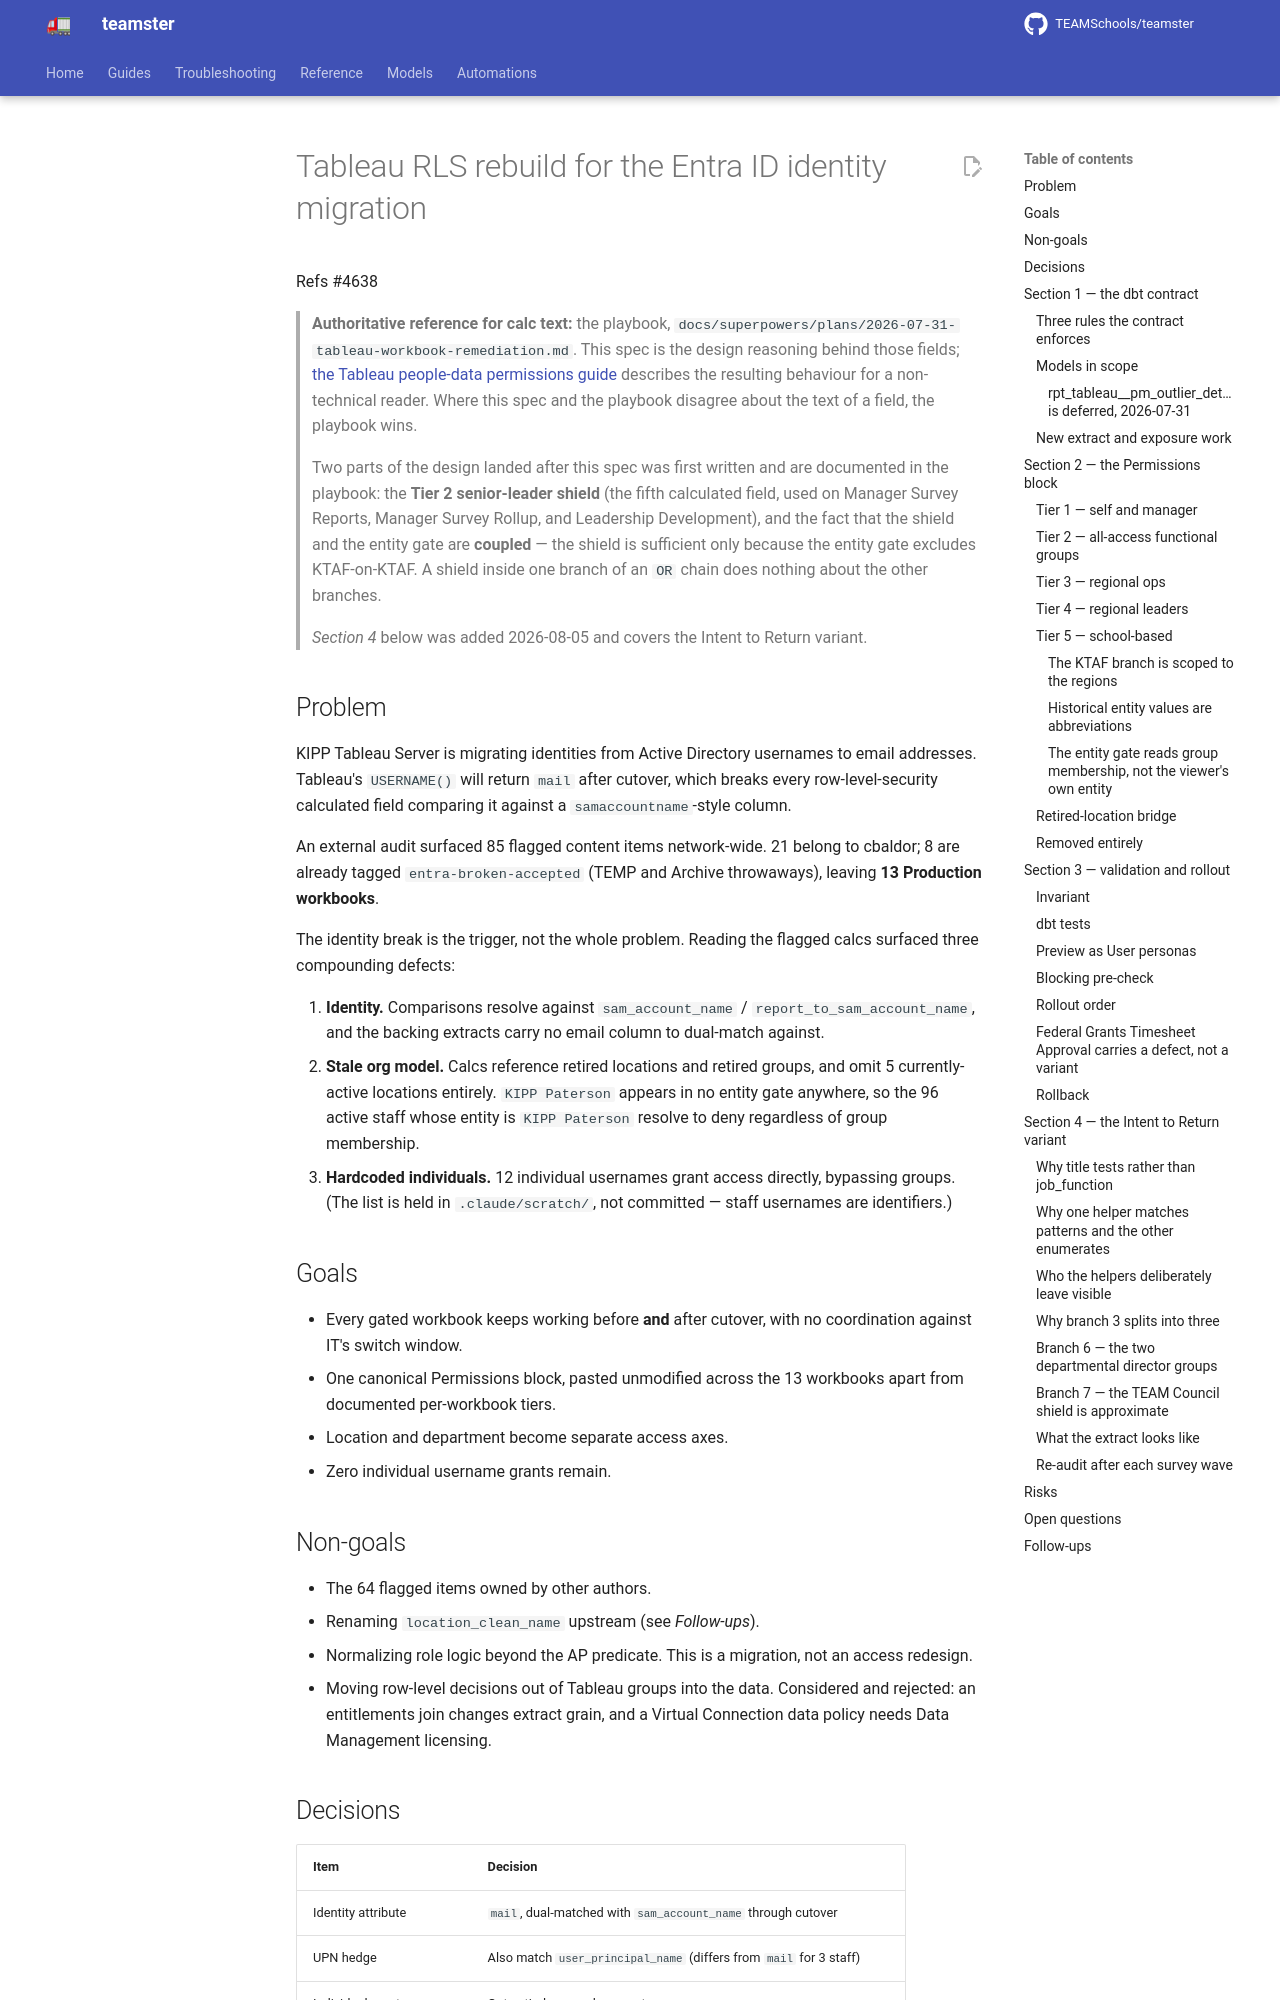

repository: TEAMSchools/teamster · page: superpowers/specs/2026-07-30-tableau-rls-entra-migration-design/index.html · generator: mkdocs

# Tableau RLS rebuild for the Entra ID identity migration

Refs #4638

> **Authoritative reference for calc text:** the playbook,
> `docs/superpowers/plans/2026-07-31-tableau-workbook-remediation.md`. This spec
> is the design reasoning behind those fields;
> [the Tableau people-data permissions guide](../../guides/tableau-permissions.md)
> describes the resulting behaviour for a non-technical reader. Where this spec
> and the playbook disagree about the text of a field, the playbook wins.
>
> Two parts of the design landed after this spec was first written and are
> documented in the playbook: the **Tier 2 senior-leader shield** (the fifth
> calculated field, used on Manager Survey Reports, Manager Survey Rollup, and
> Leadership Development), and the fact that the shield and the entity gate are
> **coupled** — the shield is sufficient only because the entity gate excludes
> KTAF-on-KTAF. A shield inside one branch of an `OR` chain does nothing about
> the other branches.
>
> _Section 4_ below was added 2026-08-05 and covers the Intent to Return
> variant.

## Problem

KIPP Tableau Server is migrating identities from Active Directory usernames to
email addresses. Tableau's `USERNAME()` will return `mail` after cutover, which
breaks every row-level-security calculated field comparing it against a
`samaccountname`-style column.

An external audit surfaced 85 flagged content items network-wide. 21 belong to
cbaldor; 8 are already tagged `entra-broken-accepted` (TEMP and Archive
throwaways), leaving **13 Production workbooks**.

The identity break is the trigger, not the whole problem. Reading the flagged
calcs surfaced three compounding defects:

1. **Identity.** Comparisons resolve against `sam_account_name` /
   `report_to_sam_account_name`, and the backing extracts carry no email column
   to dual-match against.
1. **Stale org model.** Calcs reference retired locations and retired groups,
   and omit 5 currently-active locations entirely. `KIPP Paterson` appears in no
   entity gate anywhere, so the 96 active staff whose entity is `KIPP Paterson`
   resolve to deny regardless of group membership.
1. **Hardcoded individuals.** 12 individual usernames grant access directly,
   bypassing groups. (The list is held in `.claude/scratch/`, not committed —
   staff usernames are identifiers.)

## Goals

- Every gated workbook keeps working before **and** after cutover, with no
  coordination against IT's switch window.
- One canonical Permissions block, pasted unmodified across the 13 workbooks
  apart from documented per-workbook tiers.
- Location and department become separate access axes.
- Zero individual username grants remain.

## Non-goals

- The 64 flagged items owned by other authors.
- Renaming `location_clean_name` upstream (see _Follow-ups_).
- Normalizing role logic beyond the AP predicate. This is a migration, not an
  access redesign.
- Moving row-level decisions out of Tableau groups into the data. Considered and
  rejected: an entitlements join changes extract grain, and a Virtual Connection
  data policy needs Data Management licensing.
